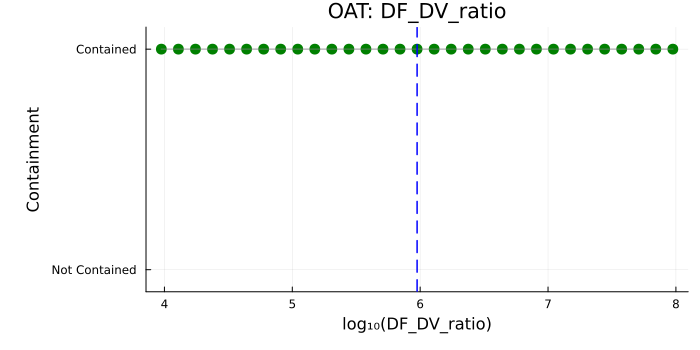

Source data for this figure (header and first rows):
parameter, log10_value, param_value, contained, solver_success
DF_DV_ratio, 3.976, 9463, 1, 1
DF_DV_ratio, 4.109, 12864, 1, 1
DF_DV_ratio, 4.243, 17487, 1, 1
DF_DV_ratio, 4.376, 23771, 1, 1
DF_DV_ratio, 4.509, 32313, 1, 1
DF_DV_ratio, 4.643, 43925, 1, 1
DF_DV_ratio, 4.776, 59709, 1, 1
DF_DV_ratio, 4.909, 81166, 1, 1
DF_DV_ratio, 5.043, 110334, 1, 1
DF_DV_ratio, 5.176, 149983, 1, 1
DF_DV_ratio, 5.309, 203881, 1, 1
DF_DV_ratio, 5.443, 277147, 1, 1
DF_DV_ratio, 5.576, 376741, 1, 1
DF_DV_ratio, 5.709, 512125, 1, 1
DF_DV_ratio, 5.843, 696161, 1, 1
DF_DV_ratio, 5.976, 946331, 1, 1
DF_DV_ratio, 6.109, 1.2864008208651887e6, 1, 1
DF_DV_ratio, 6.243, 1.7486771770744738e6, 1, 1
DF_DV_ratio, 6.376, 2.377075496239607e6, 1, 1
DF_DV_ratio, 6.509, 3.2312927674140497e6, 1, 1
DF_DV_ratio, 6.643, 4.39247847418385e6, 1, 1
DF_DV_ratio, 6.776, 5.9709436856781645e6, 1, 1
DF_DV_ratio, 6.909, 8.116640458702399e6, 1, 1
DF_DV_ratio, 7.043, 1.1033407080000302e7, 1, 1
DF_DV_ratio, 7.176, 1.4998332427362798e7, 1, 1
DF_DV_ratio, 7.309, 2.0388079037656225e7, 1, 1
DF_DV_ratio, 7.443, 2.771466553757452e7, 1, 1
DF_DV_ratio, 7.576, 3.767410771956271e7, 1, 1
DF_DV_ratio, 7.709, 5.121253909923361e7, 1, 1
DF_DV_ratio, 7.843, 6.961609231765951e7, 1, 1
DF_DV_ratio, 7.976, 9.463307999999997e7, 1, 1
